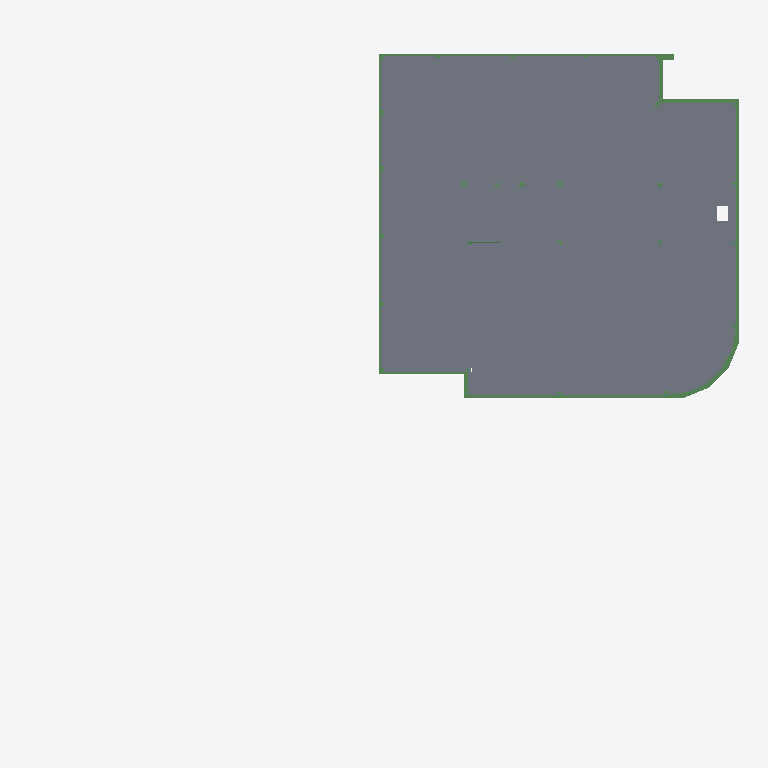
Plan cut of the same IFC building model at storey 'Fundering' (level -0.38 m, cut at 1.02 m), seen from above with north up, elements coloured by IFC class: 11 beams (green), 2 slabs (grey). Cut surfaces are drawn darker.
Extent 39.0 m × 36.3 m × 30.6 m (x, y, z). Storeys (4): Fundering at -0.38 m; Begane Grond at 0.00 m; 1e Verdieping at 3.60 m; 2e Verdieping at 7.20 m. Elements (193): 91 IfcBeam, 52 IfcColumn, 44 IfcPile, 4 IfcSlab, 2 IfcBuildingElementProxy.

HEADER;
FILE_DESCRIPTION(('ViewDefinition [CoordinationView]'),'2;1');
FILE_NAME('2321_model_4x0.ifc','2024-09-20T15:26:42+02:00',(''),(''),'IfcOpenShell 0.8.0','Bonsai 0.8.0','');
FILE_SCHEMA(('IFC4'));
ENDSEC;
DATA;
#347=IFCPROJECT('2LJ2LAHMPCjfpb_ZRohIeB',$,'My Project',$,$,$,$,(#7,#348,#52314),#352);
#977=IFCSITE('2OTcc7kzbEtPvfoPDtTU9R',$,'My Site',$,$,#448,$,$,$,$,$,$,$,$);
#989=IFCBUILDING('34Mjt8tPPBA9wtKCe3_2gn',$,'My Building',$,$,#447,$,$,$,$,$,$);
#937=IFCBUILDINGSTOREY('3d6JWB3Nr7k9JGNTiI8Sxw',$,'Begane Grond',$,$,#446,$,$,$,$);
#1534=IFCBUILDINGSTOREY('0rOcibb0X4mekHJVevSIHK',$,'Fundering',$,$,#15935,$,$,$,$);
#52338=IFCBUILDINGSTOREY('0_W$yLZ7z1r87qOf4jt0DK',$,'1e Verdieping',$,$,#52386,$,$,$,$);
#52355=IFCBUILDINGSTOREY('0_h1N49hD4FwQHGz$x0fKw',$,'2e Verdieping',$,$,#52391,$,$,$,$);
#52270=IFCSLAB('1_Z4nBMXDDLRKm0_gdtjND',$,'Geisoleerde kanaalplaat_200',$,$,#70221,#52284,$,$);
#51910=IFCSLAB('25M4KDsUnBWR5sRG3yqooC',$,'Geisoleerde kanaalplaat_200',$,$,#70226,#51925,$,$);
#919=IFCBEAM('0h1zw$eSfAqAL5B08d4YEw',$,'NLRS_28_SR_balk_beton BB 400x600.002',$,$,#52006,#920,$,$);
#934=IFCBEAM('1MR471tpr3s9cIooIc$fMY',$,'NLRS_28_SR_balk_beton BB 400x600',$,$,#52011,#927,$,$);
#878=IFCBEAM('3Bf2VisTv9xuHs9Uyynrze',$,'NLRS_28_SR_balk_beton BB 350x600',$,$,#51946,#879,$,$);
#690=IFCBEAM('1HGBi34w91Dvyek6Zyhenk',$,'NLRS_28_SR_balk_beton BB 350x600.004',$,$,#51961,#696,$,$);
#24722=IFCBEAM('3xxz6lPan2MAUsDeErChjl',$,'BB_400x600_hoek',$,$,#51936,#24728,$,.BEAM.);
#883=IFCBEAM('1WY2V7$hr4pQWxS1q76Wvt',$,'NLRS_28_SR_balk_beton BB 400x600',$,$,#51996,#885,$,$);
#835=IFCBEAM('3rSn3Eosj0h8UpeIxffaAS',$,'NLRS_28_SR_balk_beton BB 400x600',$,$,#52001,#825,$,$);
#902=IFCBEAM('2IzUTnCEfAH8ct_s926vdW',$,'NLRS_28_SR_balk_beton BB 350x600',$,$,#51971,#899,$,$);
#915=IFCBEAM('3VVv_Nq0X7M9W7wOTXt3Oj',$,'NLRS_28_SR_balk_beton BB 400x600',$,$,#52016,#907,$,$);
#929=IFCBEAM('1BXJJh8nLFL8ht5OJRImE4',$,'NLRS_28_SR_balk_beton BB 350x600',$,$,#51956,#930,$,$);
#72868=IFCBEAM('3UnVuZxfLCEwJ7JVpCvUC$',$,'Stabiliteit_Staal_100x10',$,$,#244913,#72879,$,$);
ENDSEC;